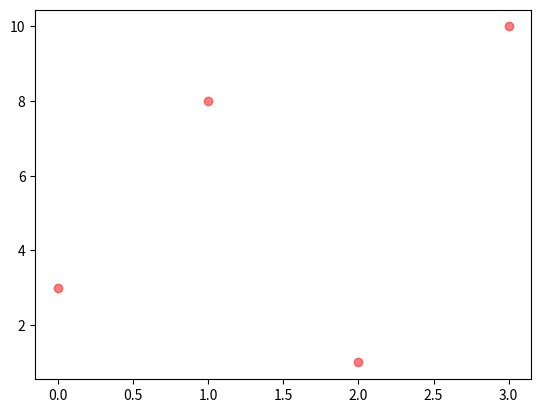

Recreate this plot in Python.
import matplotlib.pyplot as plt
import numpy as np

#plot 1:
x = np.array([0, 1, 2, 3])
y = np.array([3, 8, 1, 10])

# plt.subplot(1, 2, 1)
# plt.plot(x,y)

# #plot 2:
# x = np.array([0, 1, 2, 3])
# y = np.array([10, 20, 30, 40])

# plt.subplot(1, 2, 2)
# plt.plot(x,y)


plt.scatter(x,y,c='red',alpha=0.5)
plt.show()